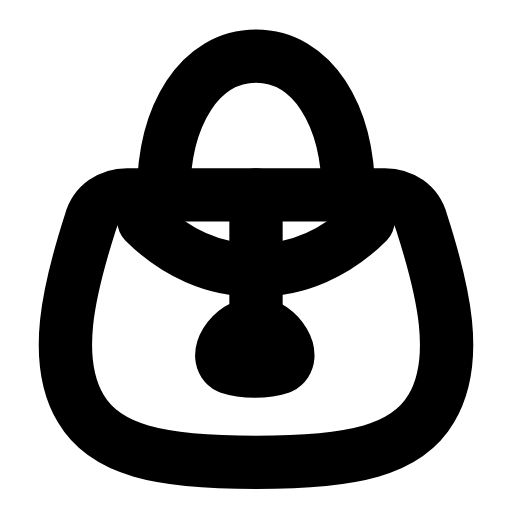
t = 0.00 s
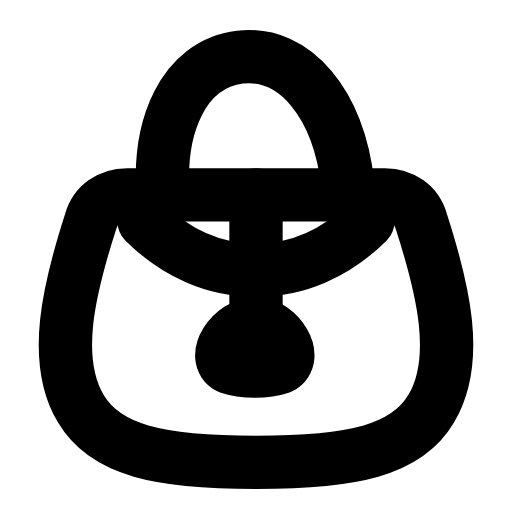
t = 0.29 s
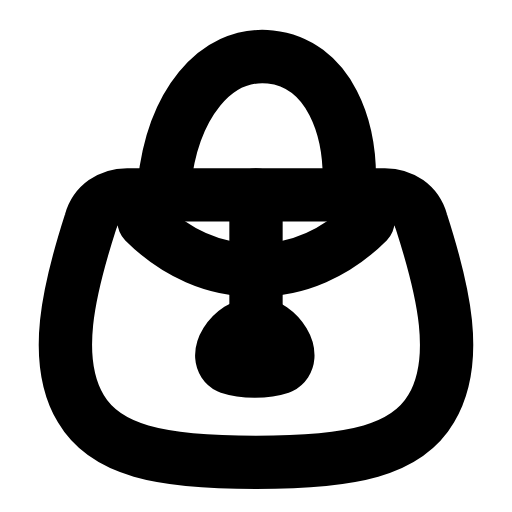
t = 0.60 s
t = 0.88 s: frame unchanged from t = 0.00 s, image omitted
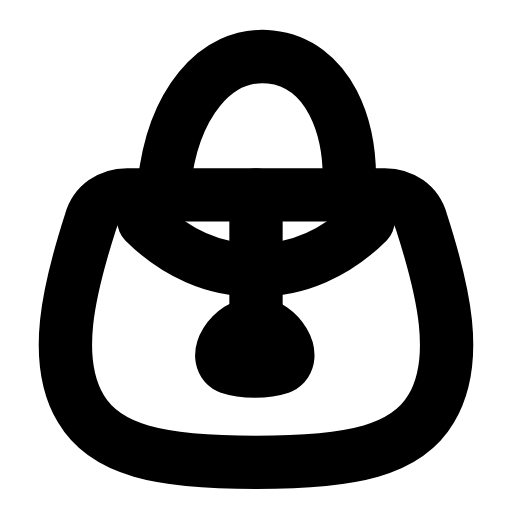
t = 1.19 s
t = 1.50 s: frame unchanged from t = 0.00 s, image omitted

The animated SVG that drew these frames (rendered in a browser with its animation timeline set to each time). Animation: 1 SMIL element (animateTransform=1); one cycle of 1.80 s, repeats indefinitely.

<svg xmlns="http://www.w3.org/2000/svg" width="24" height="24" viewBox="0 0 24 24" fill="none"><g transform="translate(-1.68 -1.698) scale(1.14)"><path stroke="currentColor" stroke-width="2.193" stroke-linecap="round" stroke-linejoin="round" fill="none" d="M6.7 9.5L17.3 9.5C18 9.5 18.6 9.9 18.8 10.6C19.7 13.4 20.4 16.3 19.2 18.3C18.2 20 16 20.5 12 20.5S5.8 20 4.8 18.3C3.6 16.3 4.3 13.4 5.2 10.6C5.4 9.9 6 9.5 6.7 9.5Z"></path><g><animateTransform attributeName="transform" type="rotate" values="0 12 9.5;0 12 9.5;-8 12 9.5;6 12 9.5;0 12 9.5;0 12 9.5;6 12 9.5;-8 12 9.5;0 12 9.5;0 12 9.5;0 12 9.5" keyTimes="0;0.135;0.2475;0.36;0.45;0.6;0.66;0.735;0.81;0.9;1" dur="1.8s" repeatCount="indefinite" calcMode="spline" keySplines="0.16 1 0.3 1;0.16 1 0.3 1;0.16 1 0.3 1;0.16 1 0.3 1;0.16 1 0.3 1;0.16 1 0.3 1;0.16 1 0.3 1;0.16 1 0.3 1;0.16 1 0.3 1;0.16 1 0.3 1"/><path stroke="currentColor" stroke-width="2.193" stroke-linecap="round" stroke-linejoin="round" fill="none" d="M8.2 9.5C8.2 6.2 9.7 3.8 12 3.8S15.8 6.2 15.8 9.5"></path></g><path stroke="currentColor" stroke-width="2.193" stroke-linecap="round" stroke-linejoin="round" fill="none" d="M7.4 10.6C8.7 11.9 10.3 12.6 12 12.6S15.3 11.9 16.6 10.6"></path><path stroke="currentColor" stroke-width="2.193" stroke-linecap="round" stroke-linejoin="round" fill="none" d="M12 14.8C12.9 14.8 13.8 16.2 13 16.6C12.4 16.8 11.5 16.8 10.9 16.6C10.1 16.2 11 14.8 12 14.8Z"></path><path stroke="currentColor" stroke-width="2.193" stroke-linecap="round" stroke-linejoin="round" fill="none" d="M12 14.8L12 9.5"></path></g></svg>
